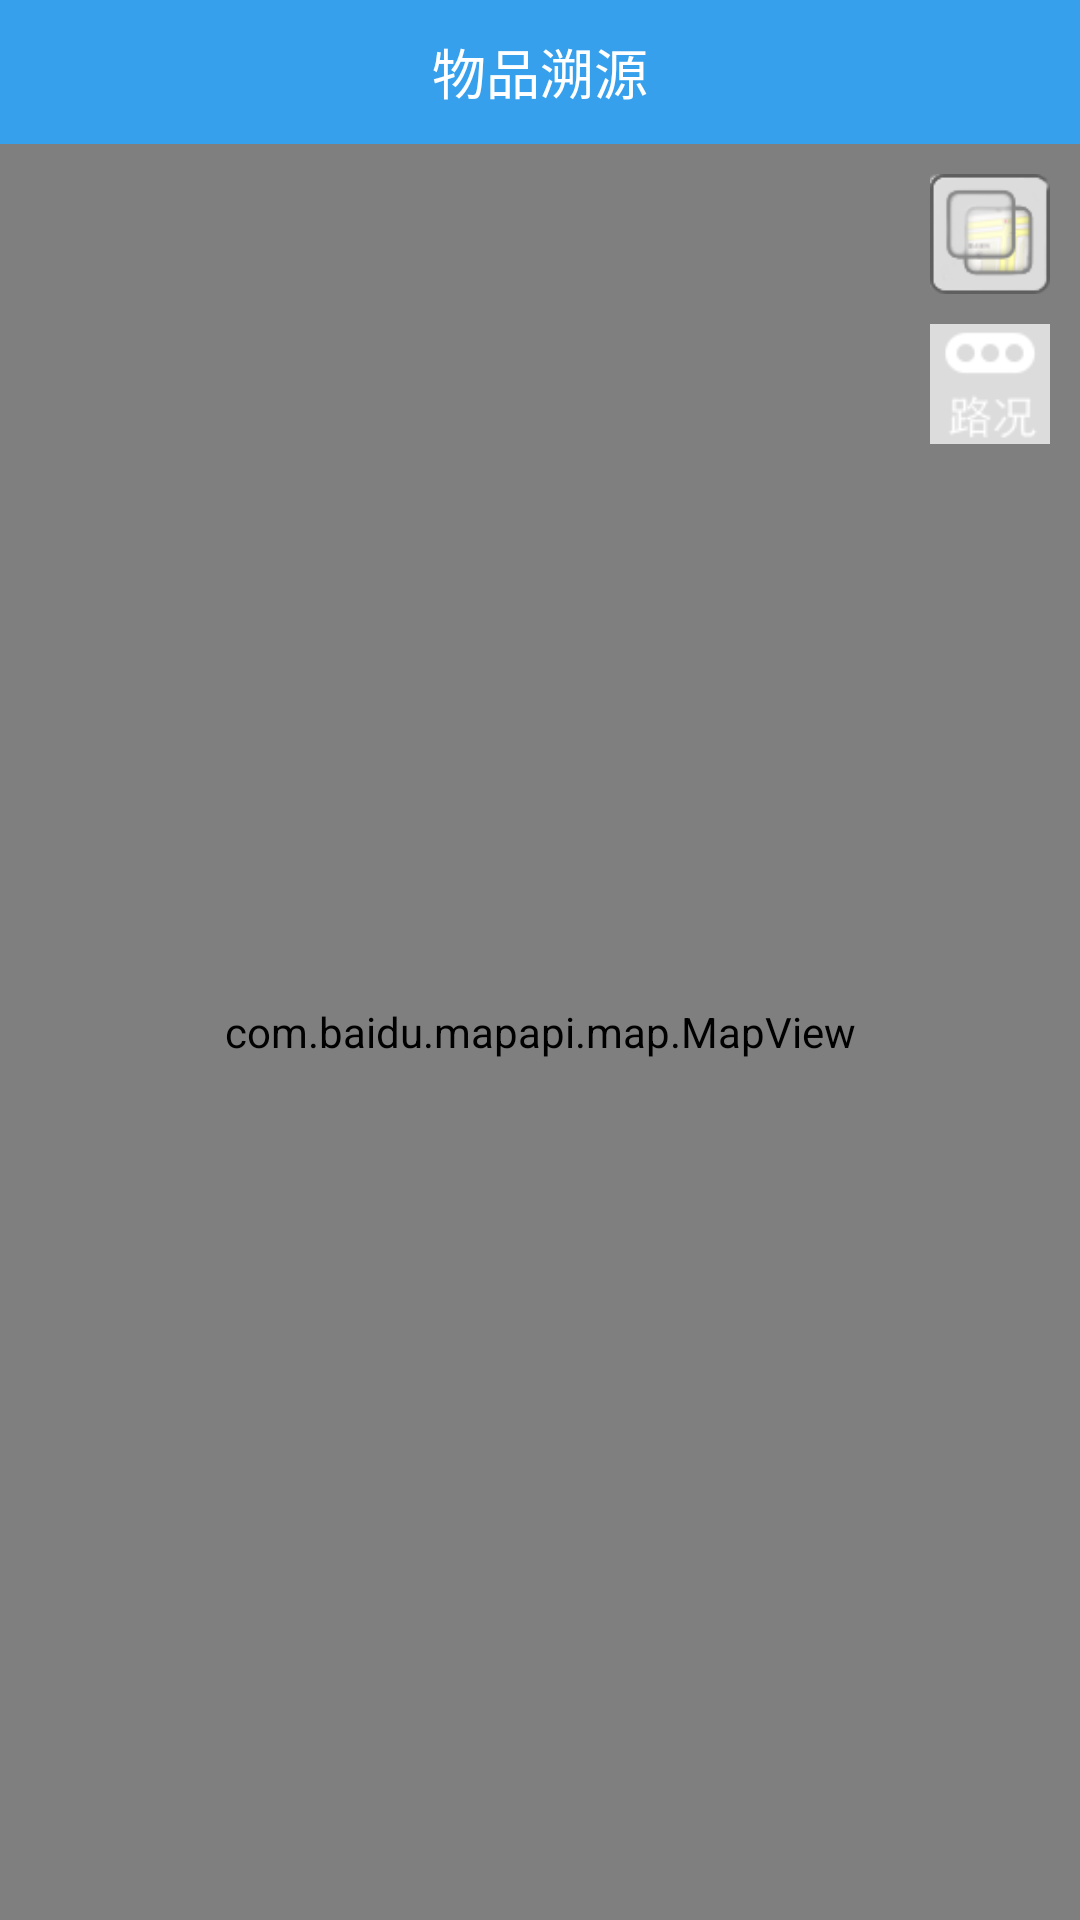

Android layout source for this screen:
<!-- AndroidManifest.xml: application theme android:Theme.NoTitleBar -->
<!-- res/layout/activity_goods_trace_map.xml -->
<?xml version="1.0" encoding="utf-8"?>
<RelativeLayout xmlns:android="http://schemas.android.com/apk/res/android"
    android:layout_width="match_parent"
    android:layout_height="match_parent"
    android:orientation="vertical" >
    
    <RelativeLayout
        android:id="@+id/relativelayout_top"
        android:layout_width="fill_parent"
        android:layout_height="48.0dip"
        android:layout_alignParentTop="true"
        android:background="@color/main_tab_bg" >

        <ImageView
            android:id="@+id/trace_return"
            android:layout_width="wrap_content"
            android:layout_height="wrap_content"
            android:layout_alignParentLeft="true"
            android:layout_centerVertical="true"
            android:layout_marginLeft="4.0dip"
            android:src="@drawable/return_shouye_background" />

        <TextView
            android:id="@+id/tab5_rl_tv"
            android:layout_width="wrap_content"
            android:layout_height="45.0dip"
            android:layout_centerInParent="true"
            android:gravity="center"
            android:text="物品溯源"
            android:textColor="#ffffffff"
            android:textSize="18.0dip" />

        
    
    </RelativeLayout>
    
	<com.baidu.mapapi.map.MapView
	    android:id="@+id/trace_bmapView"
	    android:layout_width="match_parent"
	    android:layout_height="match_parent"
	    android:layout_alignParentBottom="true"
	    android:layout_below="@+id/relativelayout_top"
	    android:clickable="true" />
    
    <LinearLayout
        android:id="@+id/RightMap"
        android:layout_width="50dp"
        android:layout_height="160dp"
        android:layout_alignParentRight="true"
        android:layout_below="@+id/relativelayout_top"
        android:contentDescription="地图选项"
        android:orientation="vertical"
        android:paddingRight="3.0dip"
        android:paddingTop="10dp" >

            <ImageView
                android:id="@+id/trace_map_layer"
                android:layout_width="40.0dip"
                android:layout_height="40.0dip"
                android:background="@drawable/map_layer" />

            <ImageView
                android:id="@+id/trace_map_lukuang"
                android:layout_width="40.0dip"
                android:layout_height="40.0dip"
                android:layout_marginTop="10.0dip"
                android:background="@color/bg_item_press"
                android:src="@drawable/map_lukuang_close" />

            <ImageView
                android:id="@+id/trace_map_play"
                android:layout_width="40dip"
                android:layout_height="40dip"
                android:layout_marginTop="10dp"
                android:src="@drawable/replay" />

        </LinearLayout>
</RelativeLayout>
<!-- resources referenced by this layout -->
<resources>
  <color name="bg_item_press">#DCDCDC</color>
  <color name="main_tab_bg">#37a0ec</color>
  <!-- drawable map_layer (drawable) -->
  <?xml version="1.0" encoding="utf-8"?>
  <selector
    xmlns:android="http://schemas.android.com/apk/res/android">
      <item android:state_pressed="true" android:drawable="@drawable/map_icon_layer_pressed" />
      <item android:drawable="@drawable/map_icon_layer_normal" />
  </selector>
  <!-- drawable map_lukuang_close: png bitmap (drawable-hdpi, 3858 bytes) -->
  <!-- drawable map_icon_layer_pressed: png bitmap (drawable-hdpi, 7280 bytes) -->
  <!-- drawable map_icon_layer_normal: png bitmap (drawable-hdpi, 7502 bytes) -->
</resources>
